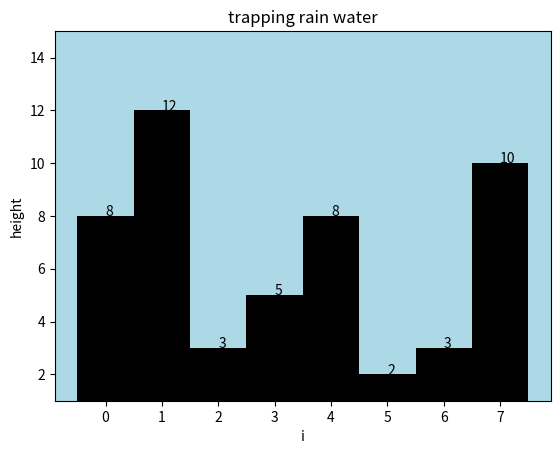

The script that saved this image:
import matplotlib.pyplot as plt

categories = ['Category A', 'Category B', 'Category C', 'Category D']

values = [8, 12, 3, 5, 8, 2, 3, 10]

def addlabels(x,y):
    for i in range(len(x)):
        plt.text(i,y[i],y[i])

ax = plt.axes()
ax.set_facecolor('lightblue')
barColor = (0, 0, 0, 1)
x_values = list(range(0, len(values)))
plt.ylim(1, 15)
plt.bar(x_values, values, width=1, color=barColor)
addlabels(x_values, values)
plt.xlabel('i')
plt.xticks(x_values)
plt.ylabel('height')
plt.title('trapping rain water')
# plt.gca().set_facecolor('black')  # Set the background color to black
plt.show()